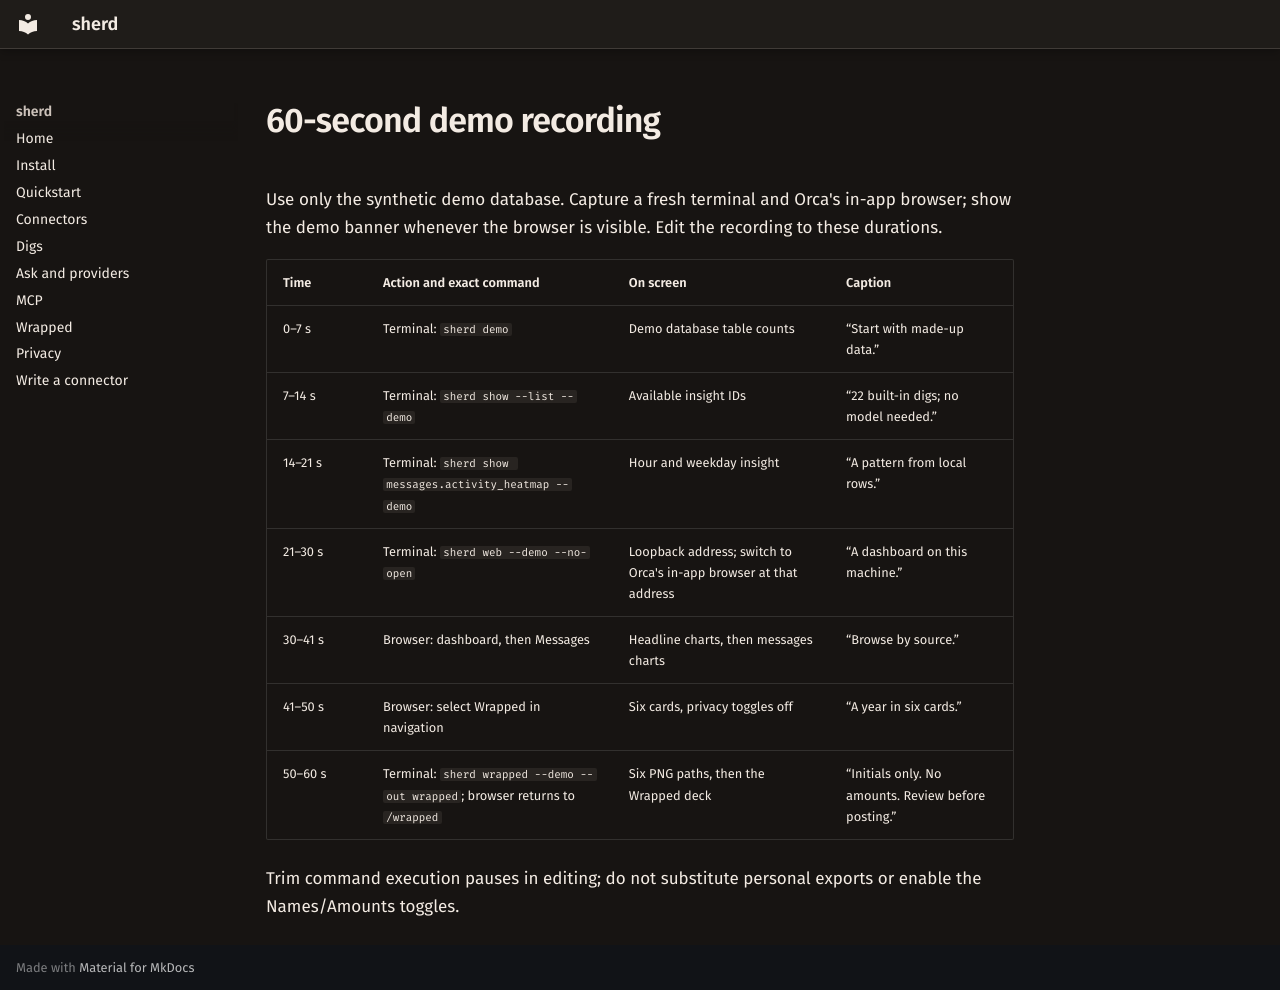

repository: Soimanul/sherd · page: launch/gif-script/index.html · generator: mkdocs

# 60-second demo recording

Use only the synthetic demo database. Capture a fresh terminal and Orca's in-app browser; show the demo banner whenever the browser is visible. Edit the recording to these durations.

| Time | Action and exact command | On screen | Caption |
| --- | --- | --- | --- |
| 0–7 s | Terminal: `sherd demo` | Demo database table counts | “Start with made-up data.” |
| 7–14 s | Terminal: `sherd show --list --demo` | Available insight IDs | “22 built-in digs; no model needed.” |
| 14–21 s | Terminal: `sherd show messages.activity_heatmap --demo` | Hour and weekday insight | “A pattern from local rows.” |
| 21–30 s | Terminal: `sherd web --demo --no-open` | Loopback address; switch to Orca's in-app browser at that address | “A dashboard on this machine.” |
| 30–41 s | Browser: dashboard, then Messages | Headline charts, then messages charts | “Browse by source.” |
| 41–50 s | Browser: select Wrapped in navigation | Six cards, privacy toggles off | “A year in six cards.” |
| 50–60 s | Terminal: `sherd wrapped --demo --out wrapped`; browser returns to `/wrapped` | Six PNG paths, then the Wrapped deck | “Initials only. No amounts. Review before posting.” |

Trim command execution pauses in editing; do not substitute personal exports or enable the Names/Amounts toggles.
